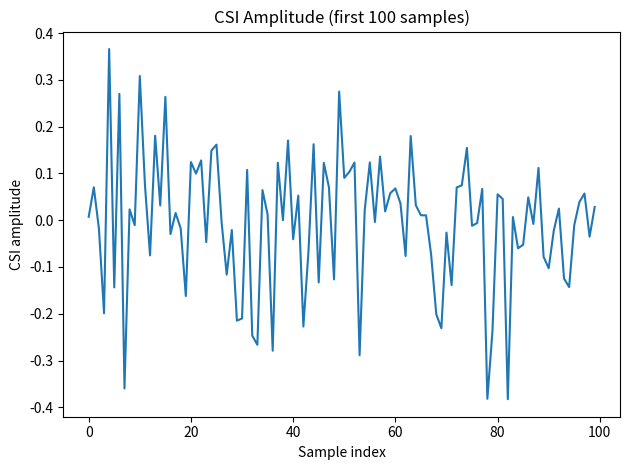

The matplotlib source for this figure:
from __future__ import annotations

from dataclasses import dataclass
from datetime import datetime, timedelta
import os

import numpy as np
import pandas as pd
import matplotlib.pyplot as plt


@dataclass
class CSIConfig:
    n_samples: int = 2000
    normal_ratio: float = 0.7
    n_subcarriers: int = 30
    start_time: str = "2025-12-01 12:00:00"
    sample_interval_ms: int = 100

    target_normal_variance: float = 0.021574
    target_attack_variance: float = 0.300710
    threshold_multiplier: float = 3.0

    amplitude_mean: float = 1.0
    phase_mean: float = 0.0
    rssi_mean_dbm: float = -45.0

    phase_std_normal: float = 0.10
    phase_std_attack: float = 0.40
    rssi_std_normal: float = 2.0
    rssi_std_attack: float = 5.0

    seed: int = 1337


def make_timestamps(cfg: CSIConfig) -> np.ndarray:
    start_dt = datetime.strptime(cfg.start_time, "%Y-%m-%d %H:%M:%S")
    times = [start_dt + timedelta(milliseconds=i * cfg.sample_interval_ms) for i in range(cfg.n_samples)]
    return np.array([t.isoformat(sep=" ") for t in times], dtype=object)


def scale_series_to_target_variance(x: np.ndarray, target_var: float) -> np.ndarray:
    """
    Scales x to have EXACT sample variance (ddof=1) equal to target_var.
    """
    if x.size < 2:
        raise ValueError("Need at least 2 samples to define sample variance")

    x0 = x - x.mean()

    # Current sample variance with ddof=1
    current_var = x0.var(ddof=1)
    if current_var == 0:
        raise ValueError("Current variance is zero; cannot scale.")

    # Scale factor so new variance matches target
    scale = np.sqrt(target_var / current_var)
    return x0 * scale


def generate_dataset(cfg: CSIConfig) -> pd.DataFrame:
    rng = np.random.default_rng(cfg.seed)

    timestamps = make_timestamps(cfg)
    n_normal = int(cfg.n_samples * cfg.normal_ratio)
    n_attack = cfg.n_samples - n_normal

    labels = np.array(["normal"] * n_normal + ["attack"] * n_attack, dtype=object)
    subcarrier_idx = (np.arange(cfg.n_samples) % cfg.n_subcarriers).astype(int)

    amp_normal_raw = rng.normal(0, 1, n_normal)
    amp_attack_raw = rng.normal(0, 1, n_attack)

    amp_normal = scale_series_to_target_variance(amp_normal_raw, cfg.target_normal_variance)
    amp_attack = scale_series_to_target_variance(amp_attack_raw, cfg.target_attack_variance)

    amplitude = np.concatenate([amp_normal, amp_attack]).astype(float)

    # --- Phase (wrapped) ---
    phase_normal = rng.normal(cfg.phase_mean, cfg.phase_std_normal, n_normal)
    phase_attack = rng.normal(cfg.phase_mean, cfg.phase_std_attack, n_attack)
    phase = np.concatenate([phase_normal, phase_attack])
    phase = (phase + np.pi) % (2 * np.pi) - np.pi  # wrap to [-pi, pi]

    # --- RSSI ---
    rssi_normal = rng.normal(cfg.rssi_mean_dbm, cfg.rssi_std_normal, n_normal)
    rssi_attack = rng.normal(cfg.rssi_mean_dbm, cfg.rssi_std_attack, n_attack)
    rssi = np.concatenate([rssi_normal, rssi_attack]).astype(float)

    df = pd.DataFrame(
        {
            "timestamp": timestamps,
            "subcarrier_index": subcarrier_idx,
            "csi_amplitude": amplitude,
            "csi_phase": phase.astype(float),
            "rssi_dbm": rssi,
            "label": labels,
        }
    )

    return df


def analyse_and_report(df: pd.DataFrame, cfg: CSIConfig) -> dict:
    normal_var = df.loc[df["label"] == "normal", "csi_amplitude"].var(ddof=1)
    attack_var = df.loc[df["label"] == "attack", "csi_amplitude"].var(ddof=1)

    threshold = cfg.threshold_multiplier * normal_var
    ratio = attack_var / normal_var if normal_var > 0 else np.nan

    return {
        "normal_variance": float(normal_var),
        "attack_variance": float(attack_var),
        "attack_to_normal_ratio": float(ratio),
        "threshold_multiplier": float(cfg.threshold_multiplier),
        "variance_threshold": float(threshold),
        "targets_normal_variance": float(cfg.target_normal_variance),
        "targets_attack_variance": float(cfg.target_attack_variance),
        "targets_threshold": float(cfg.threshold_multiplier * cfg.target_normal_variance),
    }


def plot_first_n(df: pd.DataFrame, n: int = 100, outfile: str = "CSI_Simple_plot.png") -> None:
    subset = df.head(n)
    x = np.arange(len(subset))
    y = subset["csi_amplitude"].to_numpy()

    plt.figure()
    plt.plot(x, y)
    plt.title(f"CSI Amplitude (first {n} samples)")
    plt.xlabel("Sample index")
    plt.ylabel("CSI amplitude")
    plt.tight_layout()
    plt.savefig(outfile, dpi=200)
    plt.close()


def main() -> None:
    cfg = CSIConfig()

    df = generate_dataset(cfg)
    df.to_csv("simulated_csi_data.csv", index=False)

    report = analyse_and_report(df, cfg)

    with open("csi_variance_report.txt", "w", encoding="utf-8") as f:
        f.write("Synthetic CSI variance analysis\n")
        f.write(f"Generated: {datetime.now().isoformat(sep=' ', timespec='seconds')}\n")
        for k, v in report.items():
            f.write(f"{k}: {v}\n")

    plot_first_n(df, n=100, outfile="CSI_Simple_plot.png")

    print("COMPLETE!")
    print(f"- Dataset saved: {os.path.abspath('simulated_csi_data.csv')}")
    print(f"- Variance report: {os.path.abspath('csi_variance_report.txt')}")
    print(f"- Plot saved: {os.path.abspath('CSI_Simple_plot.png')}")
    print("\nVariance check:")
    print(f"  normal_variance  : {report['normal_variance']}")
    print(f"  attack_variance  : {report['attack_variance']}")
    print(f"  variance_threshold (3x normal): {report['variance_threshold']}")


if __name__ == "__main__":
    main()
